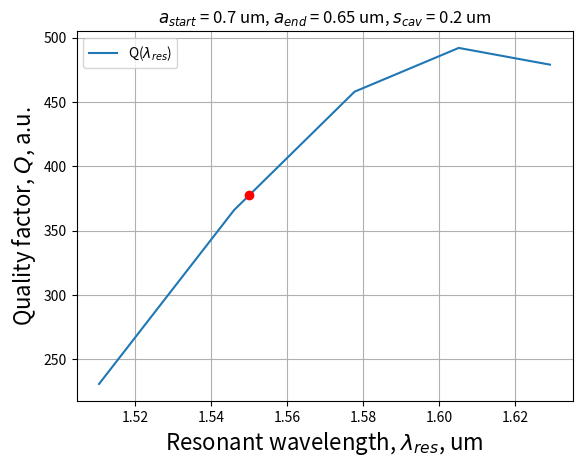
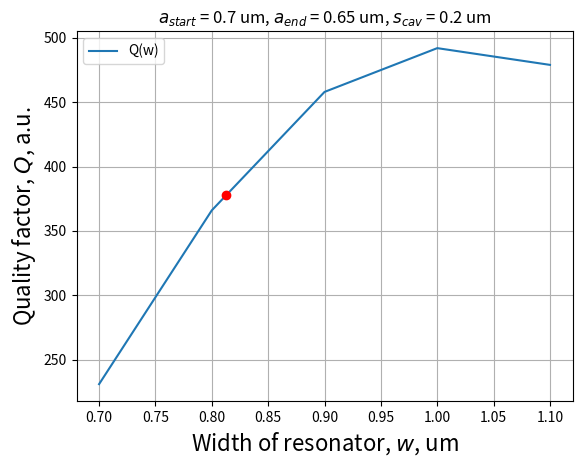

These charts were generated, in order, by the following Python code:
import matplotlib.pyplot as plt
import numpy as np

X = np.arange(0.7, 1.2, 0.1)
Y = np.array([1.5105, 1.5460, 1.5777, 1.6051, 1.6291])
Z = np.array([231, 366, 458, 492, 479])

# Plot the surface
# ax = plt.figure().add_subplot(projection='3d')
# ax.plot(X, Y, zs=Z, zdir='Z', label='Curve')

# ax.legend()
# ax.set_xlabel('Width of resonator, w, um')
# ax.set_ylabel('Resonant wave length, $\lambda_{res}$, um')
# ax.set_zlabel('Quality factor, Q, a.u.')

# plt.show()


fig, ax = plt.subplots()

x = Y
y = Z

ax.plot(x, y, label='Q($\lambda_{res}$)')
ax.plot(1.55, 378, **{'color': 'red', 'marker': 'o'}, label='')
ax.set_xlabel('Resonant wavelength, $\lambda_{res}$, um', size=16)
ax.set_ylabel('Quality factor, $\it{Q}$, a.u.', size=16)
ax.set_title('$a_{start}$ = 0.7 um, $a_{end}$ = 0.65 um, $s_{cav}$ = 0.2 um')
ax.grid()
plt.legend()
plt.show()


fig, ax = plt.subplots()

x = X
y = Z

ax.plot(x, y, label='Q(w)')
ax.plot(0.813, 378, **{'color': 'red', 'marker': 'o'}, label='')
ax.set_xlabel('Width of resonator, $\it{w}$, um', size=16)
ax.set_ylabel('Quality factor, $\it{Q}$, a.u.', size=16)
ax.set_title('$a_{start}$ = 0.7 um, $a_{end}$ = 0.65 um, $s_{cav}$ = 0.2 um')
ax.grid()
plt.legend()
plt.show()
